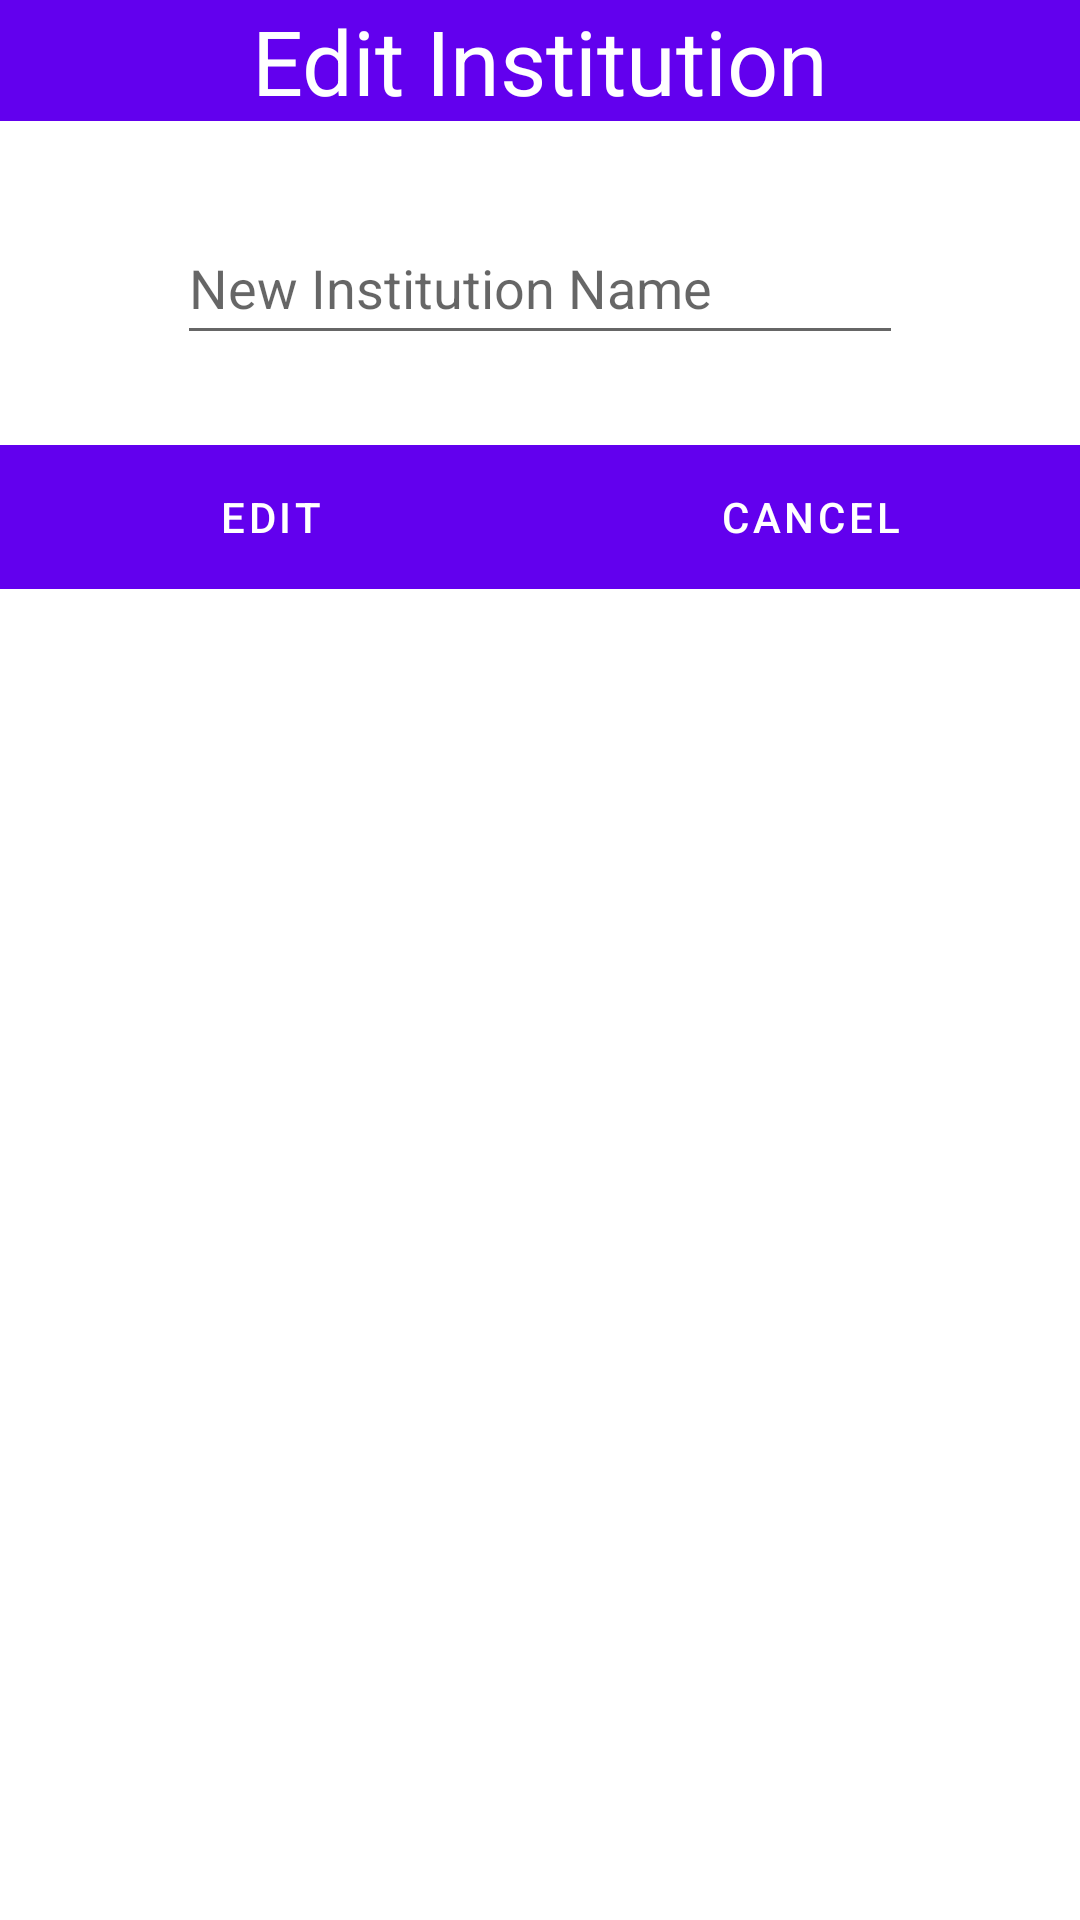

Write the Android layout XML for this screen, with the resource values it uses.
<!-- AndroidManifest.xml: application theme Theme.SchoolUpdaterApp -->
<!-- res/layout/edit_institution.xml -->
<?xml version="1.0" encoding="utf-8"?>
<RelativeLayout xmlns:android="http://schemas.android.com/apk/res/android"
    android:layout_width="300dp"
    android:layout_gravity="center"
    android:layout_height="wrap_content">

    <LinearLayout
        android:layout_width="match_parent"
        android:layout_height="wrap_content"
        android:gravity="center_horizontal"
        android:orientation="vertical">

        <TextView
            android:layout_width="match_parent"
            android:layout_height="wrap_content"
            android:background="@color/design_default_color_primary"
            android:text="@string/edit_institution_title"
            android:textAlignment="center"
            android:textColor="@color/white"
            android:textSize="30sp" />














        <EditText
            android:id="@+id/editText"
            android:layout_width="242dp"
            android:layout_height="wrap_content"
            android:layout_marginStart="30dp"
            android:layout_marginTop="30dp"
            android:layout_marginEnd="30dp"
            android:layout_marginBottom="30dp"
            android:hint="@string/new_institution_name"
            android:importantForAutofill="no"
            android:inputType="text"
            android:minHeight="48dp" />

        <LinearLayout
            android:layout_width="match_parent"
            android:layout_height="wrap_content"
            android:orientation="horizontal"
            android:background="@color/design_default_color_primary">

            <Button
                android:id="@+id/edit_button"
                style="?android:attr/buttonBarButtonStyle"
                android:layout_width="match_parent"
                android:layout_height="wrap_content"
                android:layout_weight="1"
                android:text="@string/edit"
                android:textColor="@color/white" />

            <Button
                android:id="@+id/cancel_button"
                style="?android:attr/buttonBarButtonStyle"
                android:layout_width="match_parent"
                android:layout_height="wrap_content"
                android:layout_weight="1"
                android:text="@string/cancel"
                android:textColor="@color/white" />

        </LinearLayout>

    </LinearLayout>

</RelativeLayout>
<!-- resources referenced by this layout -->
<resources>
  <string name="cancel">Cancel</string>
  <string name="edit">Edit</string>
  <string name="edit_institution_title">Edit Institution</string>
  <string name="institution_id">Institution Id</string>
  <string name="new_institution_name">New Institution Name</string>
  <style name="Theme.SchoolUpdaterApp" parent="Theme.MaterialComponents.DayNight.DarkActionBar">
          
          <item name="colorPrimary">@color/purple_500</item>
          <item name="colorPrimaryVariant">@color/purple_700</item>
          <item name="colorOnPrimary">@color/white</item>
          
          <item name="colorSecondary">@color/teal_200</item>
          <item name="colorSecondaryVariant">@color/teal_700</item>
          <item name="colorOnSecondary">@color/black</item>
          
          <item name="android:statusBarColor" tools:targetApi="l">?attr/colorPrimaryVariant</item>
          
      </style>
  <!-- not gathered from this repository: default colours our renderer supplied (Android Studio template values) -->
  <color name="purple_500">#FF6200EE</color>
  <color name="purple_700">#FF3700B3</color>
  <color name="teal_200">#FF03DAC5</color>
  <color name="teal_700">#FF018786</color>
  <color name="black">#FF000000</color>
  <color name="white">#FFFFFFFF</color>
</resources>
